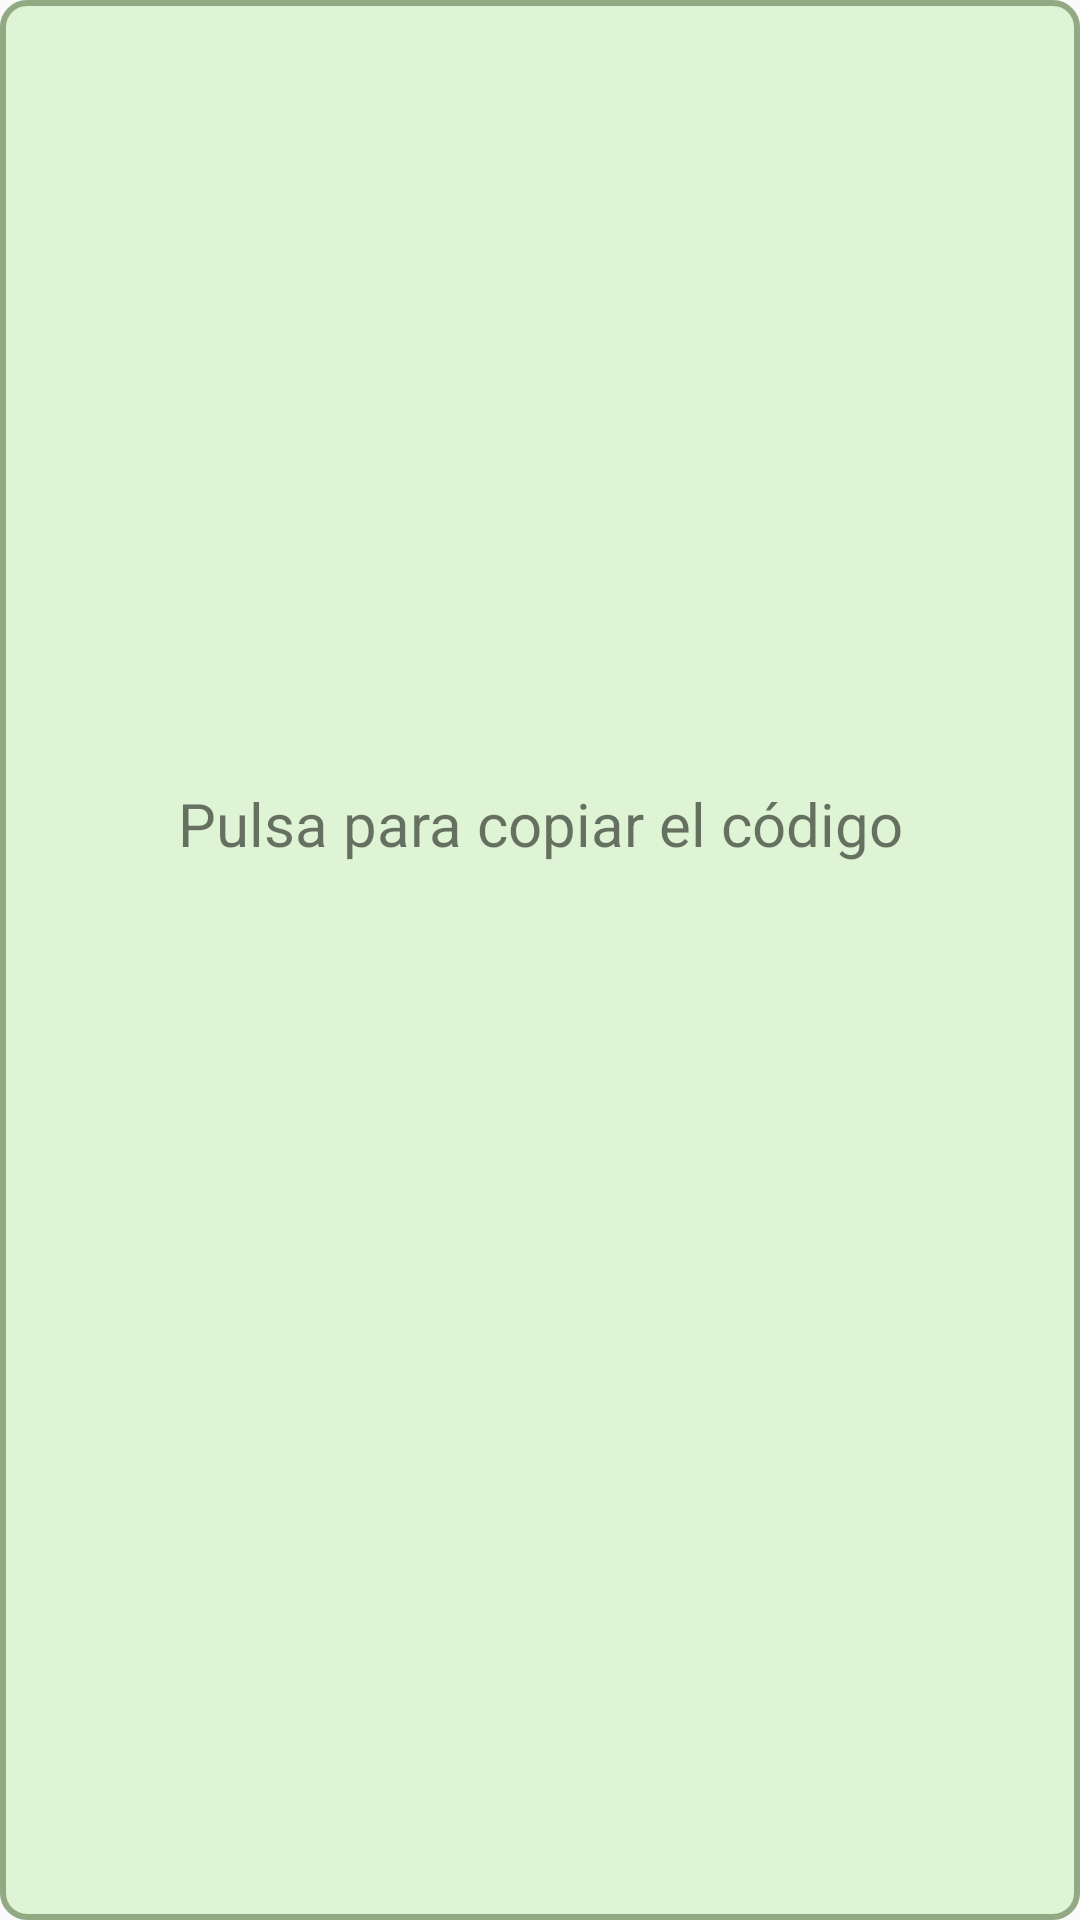

This screen was rendered from an Android layout file. Write that file and the resources it references.
<!-- AndroidManifest.xml: application theme ProyectoFinal -->
<!-- res/layout/codigo_amigo.xml -->
<?xml version="1.0" encoding="utf-8"?>
<androidx.constraintlayout.widget.ConstraintLayout xmlns:android="http://schemas.android.com/apk/res/android"
    xmlns:app="http://schemas.android.com/apk/res-auto"
    android:layout_width="match_parent"
    android:layout_height="0dp"
    android:background="@drawable/borde_redondeado"
    android:paddingHorizontal="25dp"
    android:paddingVertical="10dp"
    app:layout_constraintHeight_percent="0.25"
    app:layout_constraintTop_toTopOf="parent"
    app:layout_constraintStart_toStartOf="parent"
    app:layout_constraintEnd_toEndOf="parent">

    <TextView
        android:layout_width="match_parent"
        android:layout_height="wrap_content"
        android:text="Pulsa para copiar el código"
        android:textSize="20sp"
        android:textAlignment="center"
        android:layout_marginBottom="15dp"
        app:layout_constraintBottom_toTopOf="@id/contenedorCodigoAmigo"
        app:layout_constraintStart_toStartOf="parent"
        app:layout_constraintEnd_toEndOf="parent"/>

    <androidx.constraintlayout.widget.ConstraintLayout
        android:id="@+id/contenedorCodigoAmigo"
        android:layout_width="match_parent"
        android:layout_height="wrap_content"
        app:layout_constraintTop_toTopOf="parent"
        app:layout_constraintBottom_toBottomOf="parent"
        app:layout_constraintStart_toStartOf="parent"
        app:layout_constraintEnd_toEndOf="parent">

        <TextView
            android:id="@+id/codigoAmigoTxt"
            android:layout_width="0dp"
            android:layout_height="wrap_content"
            android:textSize="25sp"
            android:textStyle="bold"
            app:layout_constraintHorizontal_weight="0.8"
            app:layout_constraintTop_toTopOf="parent"
            app:layout_constraintBottom_toBottomOf="parent"
            app:layout_constraintStart_toStartOf="parent"
            app:layout_constraintEnd_toStartOf="@id/copyImage"/>

        <ImageView
            android:id="@+id/copyImage"
            android:layout_width="0dp"
            android:layout_height="0dp"
            android:src="@drawable/copy_icon"
            app:tint="?attr/itemTextColor"
            app:layout_constraintHorizontal_weight="0.1"
            app:layout_constraintDimensionRatio="1:1"
            app:layout_constraintTop_toTopOf="parent"
            app:layout_constraintBottom_toBottomOf="parent"
            app:layout_constraintStart_toEndOf="@id/codigoAmigoTxt"
            app:layout_constraintEnd_toEndOf="parent"/>

    </androidx.constraintlayout.widget.ConstraintLayout>

    <ImageView
        android:id="@+id/atrasCodigoAmigoBt"
        android:layout_width="0dp"
        android:layout_height="0dp"
        android:src="@drawable/right_arrow_icon"
        app:tint="?attr/itemTextColor"
        app:layout_constraintDimensionRatio="1:1.5"
        app:layout_constraintTop_toBottomOf="@id/contenedorCodigoAmigo"
        app:layout_constraintBottom_toBottomOf="parent"
        app:layout_constraintEnd_toEndOf="parent"/>


    </androidx.constraintlayout.widget.ConstraintLayout>
<!-- resources referenced by this layout -->
<resources>
  <!-- drawable borde_redondeado (drawable) -->
  <?xml version="1.0" encoding="utf-8"?>
  <shape xmlns:android="http://schemas.android.com/apk/res/android">
      <solid android:color="?attr/colorOnBackground"/>
      <stroke
          android:width="2dp"
          android:color="?attr/colorPrimary"/>
      <corners
          android:radius="8dp"/>
  </shape>
  <style name="ProyectoFinal" parent="Theme.AppCompat.DayNight.NoActionBar">
          
          <item name="colorPrimary">@color/Primaria</item>
          <item name="colorPrimaryVariant">@color/VariantePrimaria</item>
          <item name="colorOnPrimary">@color/SobrePrimaria</item>
  
          <item name="colorSecondary">@color/Secundaria</item>
          <item name="colorSecondaryVariant">@color/VarianteSecundaria</item>
          <item name="colorOnSecondary">@color/SobreSecundaria</item>
  
          <item name="background">@color/FondoClaro</item>
          <item name="colorOnBackground">@color/SobreFondoClaro</item>
          
          <item name="itemBackground">@color/Primaria</item>
          <item name="itemIconTint">@color/Secundaria</item>
          <item name="itemTextColor">@color/Negro</item>
  
          <item name="colorTertiary">@color/GrisClaro</item>
  
          <item name="android:statusBarColor">?attr/colorPrimaryVariant</item>
      </style>
  <color name="Primaria">#92AA83</color>
  <color name="VariantePrimaria">#415137</color>
  <color name="SobrePrimaria">#55664D</color>
  <color name="Secundaria">#B084CC</color>
  <color name="VarianteSecundaria">#190933</color>
  <color name="SobreSecundaria">#665687</color>
  <color name="FondoClaro">#E8F7E1</color>
  <color name="SobreFondoClaro">#DEF4D4</color>
  <color name="Negro">#FF000000</color>
  <color name="GrisClaro">#D5D5D5</color>
</resources>
